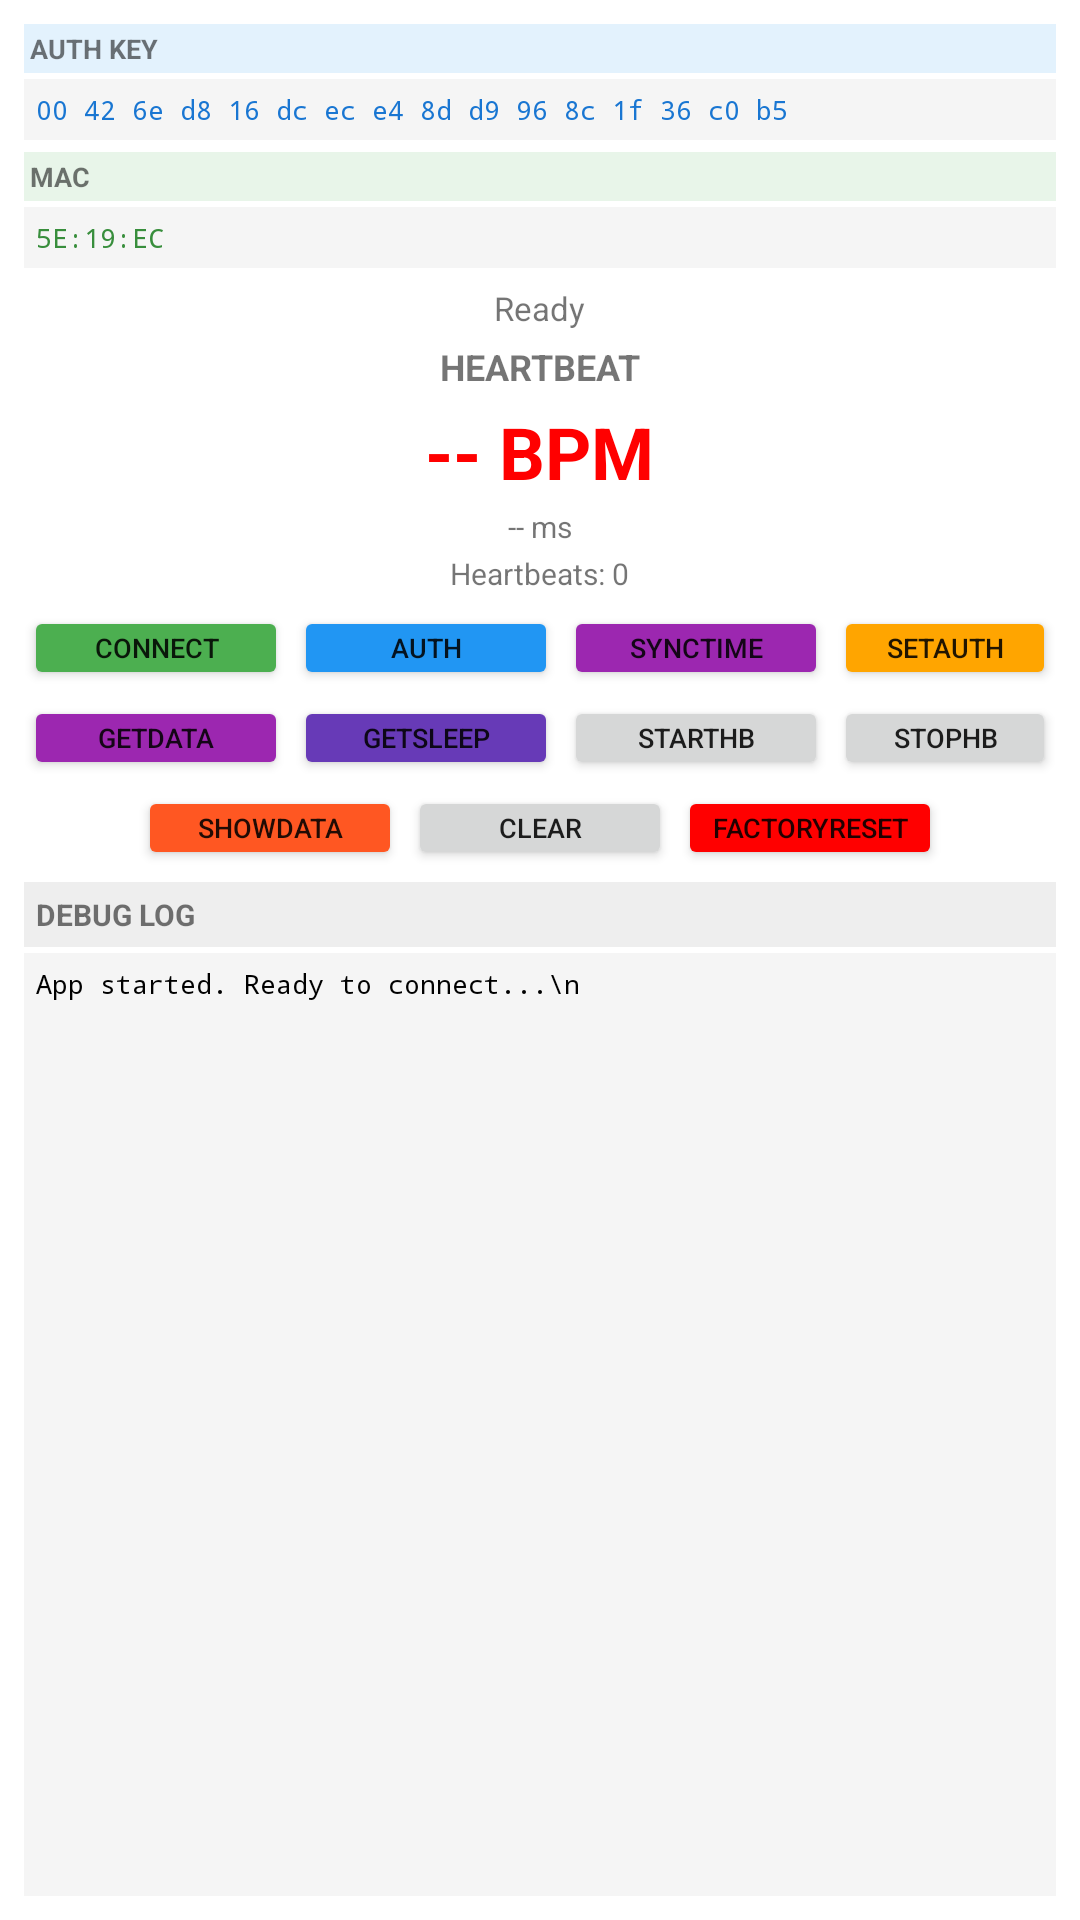

Layout XML and referenced resources for this Android screen:
<!-- AndroidManifest.xml: application theme Theme.ReverseOura -->
<!-- res/layout/activity_main.xml -->
<?xml version="1.0" encoding="utf-8"?>
<LinearLayout xmlns:android="http://schemas.android.com/apk/res/android"
    android:layout_width="match_parent"
    android:layout_height="match_parent"
    android:orientation="vertical"
    android:padding="8dp">

    <TextView
        android:layout_width="match_parent"
        android:layout_height="wrap_content"
        android:text="AUTH KEY"
        android:textSize="9sp"
        android:textStyle="bold"
        android:background="#E3F2FD"
        android:padding="2dp"
        android:layout_marginBottom="2dp" />

    <TextView
        android:id="@+id/authKeyText"
        android:layout_width="match_parent"
        android:layout_height="wrap_content"
        android:text="00 42 6e d8 16 dc ec e4 8d d9 96 8c 1f 36 c0 b5"
        android:textSize="9sp"
        android:fontFamily="monospace"
        android:background="#F5F5F5"
        android:padding="4dp"
        android:textColor="#1976D2"
        android:layout_marginBottom="4dp" />

    <TextView
        android:layout_width="match_parent"
        android:layout_height="wrap_content"
        android:text="MAC"
        android:textSize="9sp"
        android:textStyle="bold"
        android:background="#E8F5E9"
        android:padding="2dp"
        android:layout_marginBottom="2dp" />

    <TextView
        android:id="@+id/ringMacText"
        android:layout_width="match_parent"
        android:layout_height="wrap_content"
        android:text="5E:19:EC"
        android:textSize="9sp"
        android:fontFamily="monospace"
        android:background="#F5F5F5"
        android:padding="4dp"
        android:textColor="#388E3C"
        android:layout_marginBottom="6dp" />

    <TextView
        android:id="@+id/statusText"
        android:layout_width="wrap_content"
        android:layout_height="wrap_content"
        android:text="Ready"
        android:textSize="11sp"
        android:layout_gravity="center"
        android:layout_marginBottom="4dp" />

    <TextView
        android:layout_width="wrap_content"
        android:layout_height="wrap_content"
        android:text="HEARTBEAT"
        android:textSize="12sp"
        android:textStyle="bold"
        android:layout_gravity="center"
        android:layout_marginBottom="4dp" />

    <TextView
        android:id="@+id/bpmText"
        android:layout_width="wrap_content"
        android:layout_height="wrap_content"
        android:text="-- BPM"
        android:textSize="24sp"
        android:textColor="#FF0000"
        android:textStyle="bold"
        android:layout_gravity="center"
        android:layout_marginBottom="2dp" />

    <TextView
        android:id="@+id/ibiText"
        android:layout_width="wrap_content"
        android:layout_height="wrap_content"
        android:text="-- ms"
        android:textSize="10sp"
        android:layout_gravity="center"
        android:layout_marginBottom="2dp" />

    <TextView
        android:id="@+id/countText"
        android:layout_width="wrap_content"
        android:layout_height="wrap_content"
        android:text="Heartbeats: 0"
        android:textSize="10sp"
        android:layout_gravity="center"
        android:layout_marginBottom="4dp" />

    
    <LinearLayout
        android:layout_width="wrap_content"
        android:layout_height="wrap_content"
        android:orientation="horizontal"
        android:layout_gravity="center"
        android:layout_marginBottom="2dp">

        <Button
            android:id="@+id/connectButton"
            android:layout_width="wrap_content"
            android:layout_height="28dp"
            android:text="Connect"
            android:textSize="9sp"
            android:minHeight="0dp"
            android:paddingVertical="2dp"
            android:paddingHorizontal="6dp"
            android:backgroundTint="#4CAF50"
            android:layout_marginEnd="2dp" />

        <Button
            android:id="@+id/authRefreshButton"
            android:layout_width="wrap_content"
            android:layout_height="28dp"
            android:text="Auth"
            android:textSize="9sp"
            android:minHeight="0dp"
            android:paddingVertical="2dp"
            android:paddingHorizontal="6dp"
            android:backgroundTint="#2196F3"
            android:layout_marginEnd="2dp" />

        <Button
            android:id="@+id/syncTimeButton"
            android:layout_width="wrap_content"
            android:layout_height="28dp"
            android:text="SyncTime"
            android:textSize="9sp"
            android:minHeight="0dp"
            android:paddingVertical="2dp"
            android:paddingHorizontal="6dp"
            android:backgroundTint="#9C27B0"
            android:layout_marginEnd="2dp" />

        <Button
            android:id="@+id/testSetAuthKeyButton"
            android:layout_width="wrap_content"
            android:layout_height="28dp"
            android:text="SetAuth"
            android:textSize="9sp"
            android:minHeight="0dp"
            android:paddingVertical="2dp"
            android:paddingHorizontal="6dp"
            android:backgroundTint="#FFA500" />
    </LinearLayout>

    
    <LinearLayout
        android:layout_width="wrap_content"
        android:layout_height="wrap_content"
        android:orientation="horizontal"
        android:layout_gravity="center"
        android:layout_marginBottom="2dp">

        <Button
            android:id="@+id/getDataButton"
            android:layout_width="wrap_content"
            android:layout_height="28dp"
            android:text="GetData"
            android:textSize="9sp"
            android:minHeight="0dp"
            android:paddingVertical="2dp"
            android:paddingHorizontal="6dp"
            android:backgroundTint="#9C27B0"
            android:layout_marginEnd="2dp" />

        <Button
            android:id="@+id/getSleepDataButton"
            android:layout_width="wrap_content"
            android:layout_height="28dp"
            android:text="GetSleep"
            android:textSize="9sp"
            android:minHeight="0dp"
            android:paddingVertical="2dp"
            android:paddingHorizontal="6dp"
            android:backgroundTint="#673AB7"
            android:layout_marginEnd="2dp" />

        <Button
            android:id="@+id/startHbCaptureButton"
            android:layout_width="wrap_content"
            android:layout_height="28dp"
            android:text="StartHB"
            android:textSize="9sp"
            android:minHeight="0dp"
            android:paddingVertical="2dp"
            android:paddingHorizontal="6dp"
            android:layout_marginEnd="2dp" />

        <Button
            android:id="@+id/stopHbCaptureButton"
            android:layout_width="wrap_content"
            android:layout_height="28dp"
            android:text="StopHB"
            android:textSize="9sp"
            android:minHeight="0dp"
            android:paddingVertical="2dp"
            android:paddingHorizontal="6dp" />
    </LinearLayout>

    
    <LinearLayout
        android:layout_width="wrap_content"
        android:layout_height="wrap_content"
        android:orientation="horizontal"
        android:layout_gravity="center"
        android:layout_marginBottom="4dp">

        <Button
            android:id="@+id/showDataButton"
            android:layout_width="wrap_content"
            android:layout_height="28dp"
            android:text="ShowData"
            android:textSize="9sp"
            android:minHeight="0dp"
            android:paddingVertical="2dp"
            android:paddingHorizontal="6dp"
            android:backgroundTint="#FF5722"
            android:layout_marginEnd="2dp" />

        <Button
            android:id="@+id/clearLogButton"
            android:layout_width="wrap_content"
            android:layout_height="28dp"
            android:text="Clear"
            android:textSize="9sp"
            android:minHeight="0dp"
            android:paddingVertical="2dp"
            android:paddingHorizontal="6dp"
            android:layout_marginEnd="2dp" />

        <Button
            android:id="@+id/factoryResetButton"
            android:layout_width="wrap_content"
            android:layout_height="28dp"
            android:text="FactoryReset"
            android:textSize="9sp"
            android:minHeight="0dp"
            android:paddingVertical="2dp"
            android:paddingHorizontal="6dp"
            android:backgroundTint="#FF0000" />
    </LinearLayout>

    
    <TextView
        android:layout_width="match_parent"
        android:layout_height="wrap_content"
        android:text="DEBUG LOG"
        android:textSize="10sp"
        android:textStyle="bold"
        android:background="#EEEEEE"
        android:padding="4dp"
        android:layout_marginBottom="2dp" />

    <ScrollView
        android:layout_width="match_parent"
        android:layout_height="0dp"
        android:layout_weight="1"
        android:background="#F5F5F5"
        android:padding="4dp">

        <TextView
            android:id="@+id/debugLog"
            android:layout_width="match_parent"
            android:layout_height="wrap_content"
            android:text="App started. Ready to connect...\n"
            android:textSize="9sp"
            android:fontFamily="monospace"
            android:textColor="#000000" />
    </ScrollView>

</LinearLayout>
<!-- resources referenced by this layout -->
<resources>
  <style name="Theme.ReverseOura" parent="Theme.MaterialComponents.DayNight.DarkActionBar">
          
          <item name="colorPrimary">@color/purple_500</item>
          <item name="colorPrimaryVariant">@color/purple_700</item>
          <item name="colorOnPrimary">@color/white</item>
          
          <item name="colorSecondary">@color/teal_200</item>
          <item name="colorSecondaryVariant">@color/teal_700</item>
          <item name="colorOnSecondary">@color/black</item>
          
          <item name="android:statusBarColor">?attr/colorPrimaryVariant</item>
          
      </style>
  <!-- not gathered from this repository: default colours our renderer supplied (Android Studio template values) -->
  <color name="purple_500">#FF6200EE</color>
  <color name="purple_700">#FF3700B3</color>
  <color name="teal_200">#FF03DAC5</color>
  <color name="teal_700">#FF018786</color>
  <color name="black">#FF000000</color>
  <color name="white">#FFFFFFFF</color>
</resources>
